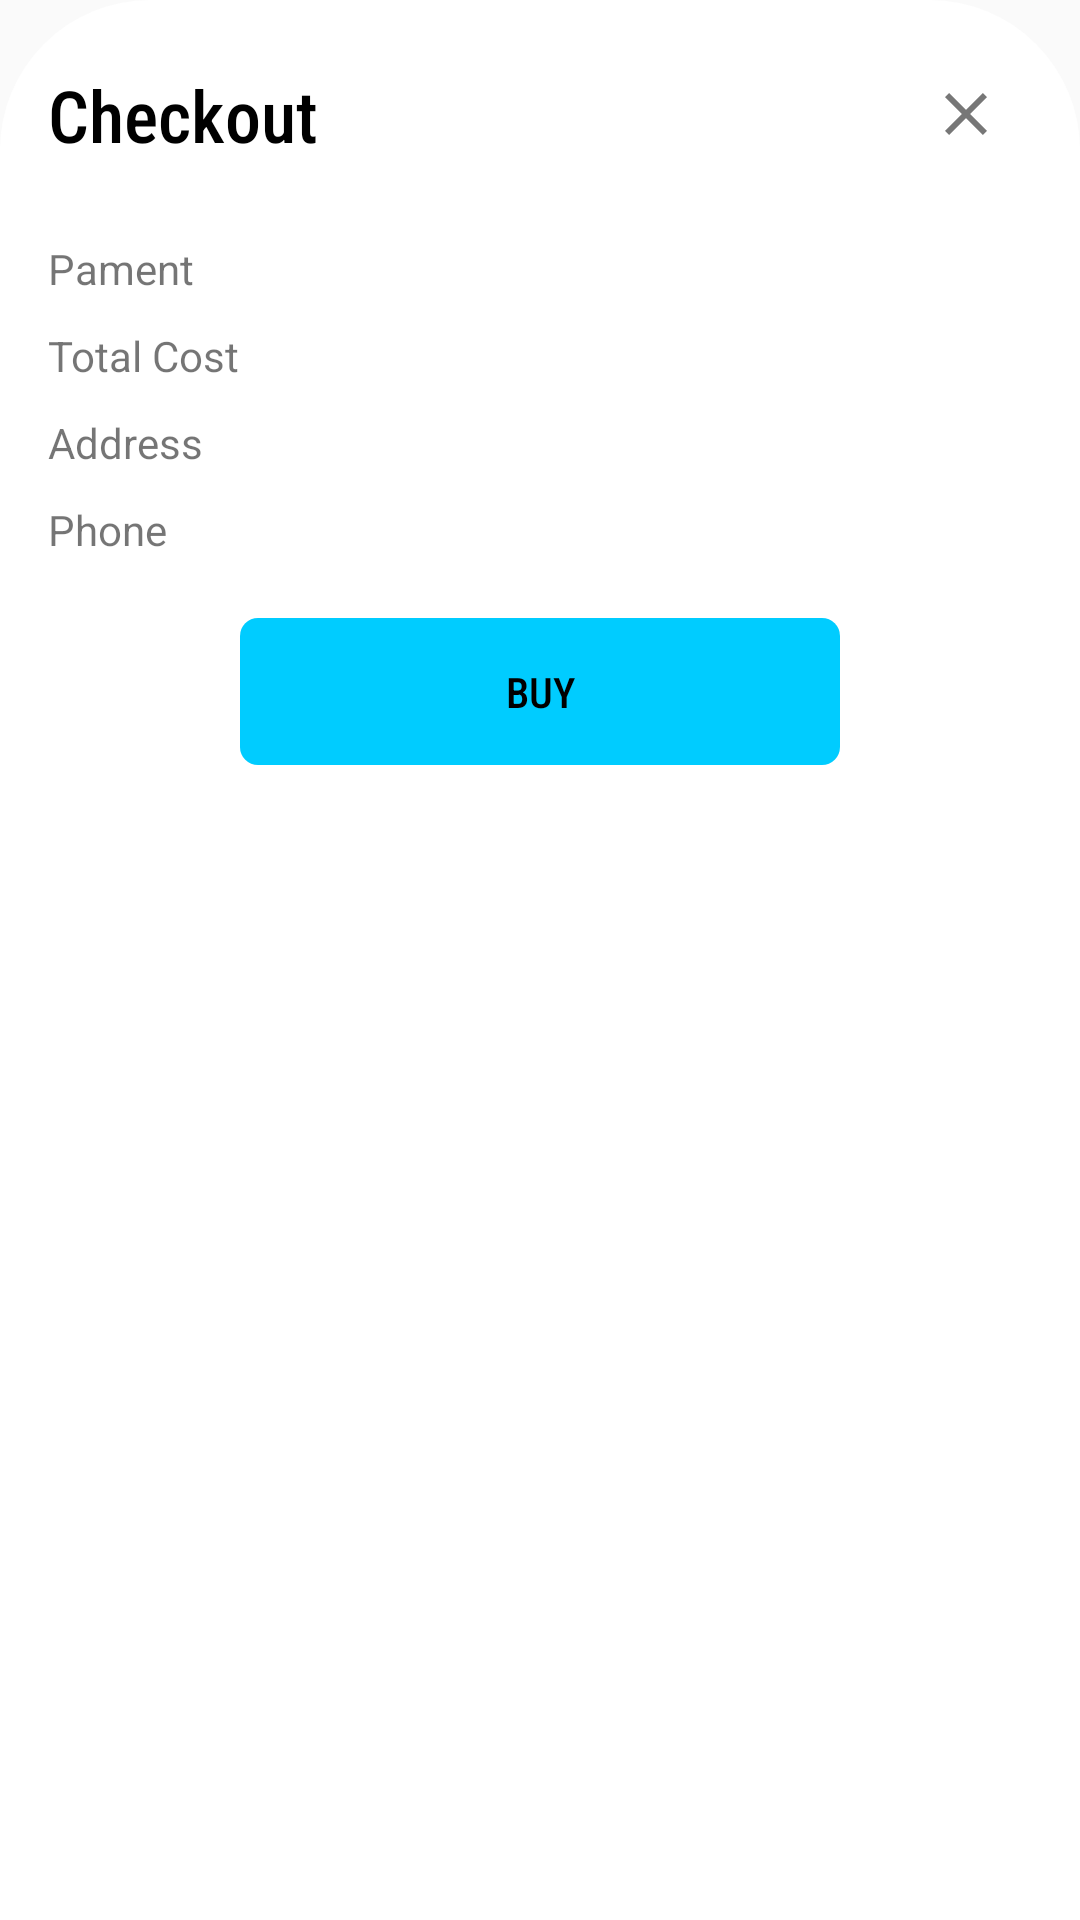

Layout XML and referenced resources for this Android screen:
<!-- AndroidManifest.xml: application theme AppTheme -->
<!-- res/layout/bottom_sheet_buy.xml -->
<?xml version="1.0" encoding="utf-8"?>
<layout xmlns:app="http://schemas.android.com/apk/res-auto">

    <data>
        <variable
            name="user"
            type="com.example.retrofitrxjava.UserModel" />

        <variable
            name="total"
            type="String" />
    </data>

    <androidx.constraintlayout.widget.ConstraintLayout xmlns:android="http://schemas.android.com/apk/res/android"
        android:layout_width="match_parent"
        android:layout_height="wrap_content"
        android:background="@drawable/dialog_bottom_sheet"
        android:padding="16dp">

        <androidx.appcompat.widget.AppCompatTextView
            android:layout_width="wrap_content"
            android:layout_height="wrap_content"
            android:fontFamily="sans-serif-condensed-medium"
            android:text="Checkout"
            android:textColor="@android:color/black"
            android:textSize="24sp"
            app:layout_constraintBottom_toBottomOf="@+id/close"
            app:layout_constraintStart_toStartOf="parent"
            app:layout_constraintTop_toTopOf="@id/close" />

        <androidx.appcompat.widget.AppCompatImageView
            android:id="@+id/close"
            android:layout_width="wrap_content"
            android:layout_height="wrap_content"
            android:padding="10dp"
            android:src="@drawable/ic_baseline_close_24"
            app:layout_constraintEnd_toEndOf="parent"
            app:layout_constraintTop_toTopOf="parent" />

        <androidx.appcompat.widget.AppCompatTextView
            android:id="@+id/text_payment"
            android:layout_width="wrap_content"
            android:layout_height="wrap_content"
            android:layout_marginTop="20dp"
            android:text="Pament"
            app:layout_constraintStart_toStartOf="parent"
            app:layout_constraintTop_toBottomOf="@id/close" />










        <androidx.appcompat.widget.AppCompatTextView
            android:id="@+id/total"
            android:layout_width="wrap_content"
            android:layout_height="wrap_content"
            android:layout_marginTop="10dp"
            android:text="Total Cost"
            app:layout_constraintStart_toStartOf="parent"
            app:layout_constraintTop_toBottomOf="@id/text_payment" />

        <androidx.appcompat.widget.AppCompatTextView
            android:id="@+id/address"
            android:layout_width="wrap_content"
            android:layout_height="wrap_content"
            android:layout_marginTop="10dp"
            android:text="Address"
            app:layout_constraintBottom_toBottomOf="@id/edt_address"
            app:layout_constraintStart_toStartOf="parent"
            app:layout_constraintTop_toBottomOf="@id/total" />

        <androidx.constraintlayout.widget.Guideline
            android:id="@+id/guideline"
            android:layout_width="wrap_content"
            android:layout_height="wrap_content"
            android:orientation="vertical"
            app:layout_constraintGuide_percent="0.4" />

        <androidx.appcompat.widget.AppCompatTextView
            android:id="@+id/edt_address"
            android:layout_width="0dp"
            android:layout_height="wrap_content"
            android:layout_marginStart="8dp"
            android:layout_marginTop="10dp"
            android:gravity="end"
            android:text="@{user.address}"
            android:textColor="@android:color/black"
            app:layout_constraintEnd_toEndOf="parent"
            app:layout_constraintStart_toStartOf="@+id/guideline"
            app:layout_constraintTop_toBottomOf="@+id/total" />

        <androidx.appcompat.widget.AppCompatTextView
            android:id="@+id/Phone"
            android:layout_width="0dp"
            android:layout_height="wrap_content"
            android:layout_marginTop="10dp"
            android:ellipsize="end"
            android:singleLine="true"
            android:text="Phone"
            app:layout_constraintStart_toStartOf="parent"
            app:layout_constraintTop_toBottomOf="@+id/edt_address" />

        <androidx.appcompat.widget.AppCompatTextView
            android:id="@+id/edt_phone"
            android:layout_width="0dp"
            android:layout_height="wrap_content"
            android:layout_marginTop="10dp"
            android:ellipsize="end"
            android:singleLine="true"
            android:text="@{user.phoneNumber}"
            android:textColor="@android:color/black"
            app:layout_constraintEnd_toEndOf="parent"
            app:layout_constraintTop_toBottomOf="@+id/edt_address" />

        <androidx.appcompat.widget.AppCompatTextView
            android:layout_width="wrap_content"
            android:layout_height="wrap_content"
            android:layout_marginTop="10dp"
            android:text="@{total}"
            android:textColor="@android:color/black"
            app:layout_constraintEnd_toEndOf="parent"
            app:layout_constraintTop_toBottomOf="@id/text_payment" />

        <androidx.appcompat.widget.AppCompatTextView
            android:id="@+id/submit"
            android:layout_width="200dp"
            android:gravity="center"
            android:layout_height="wrap_content"
            android:backgroundTint="#00CCFF"
            android:fontFamily="sans-serif-condensed-medium"
            android:textColor="@android:color/black"
            android:layout_marginTop="20dp"
            android:background="@drawable/rounded_border_edittext_login"
            android:padding="15dp"
            android:text="BUY"
            app:layout_constraintEnd_toEndOf="parent"
            app:layout_constraintStart_toStartOf="parent"
            app:layout_constraintTop_toBottomOf="@+id/edt_phone" />

    </androidx.constraintlayout.widget.ConstraintLayout>
</layout>
<!-- resources referenced by this layout -->
<resources>
  <!-- drawable dialog_bottom_sheet (drawable) -->
  <?xml version="1.0" encoding="utf-8"?>
  <shape xmlns:android="http://schemas.android.com/apk/res/android">
  
      <solid android:color="#FFFFFF" />
      <corners
          android:topLeftRadius="50dp"
          android:topRightRadius="50dp" />
  
      <solid
          android:width="1dp"
          android:color="#FFFFFF" />
  
  </shape>
  <!-- drawable ic_baseline_close_24 (drawable) -->
  <vector android:alpha="0.89" android:height="24dp"
      android:tint="?attr/colorControlNormal" android:viewportHeight="24"
      android:viewportWidth="24" android:width="24dp" xmlns:android="http://schemas.android.com/apk/res/android">
      <path android:fillColor="@android:color/white" android:pathData="M19,6.41L17.59,5 12,10.59 6.41,5 5,6.41 10.59,12 5,17.59 6.41,19 12,13.41 17.59,19 19,17.59 13.41,12z"/>
  </vector>
  <!-- drawable rounded_border_edittext_login (drawable) -->
  <selector xmlns:android="http://schemas.android.com/apk/res/android">
      <item>
          <shape android:shape="rectangle">
              <solid android:color="@color/bg_blue_et_login"/>
              <corners android:radius="6dp" />
          </shape>
      </item>
  </selector>
  <style name="AppTheme" parent="Theme.AppCompat.Light.NoActionBar">
          
          <item name="colorPrimary">#EE0DB5A7</item>
          <item name="colorPrimaryDark">#EE0DB5A7</item>
          <item name="colorAccent">#EE0DB5A7</item>
      </style>
  <color name="bg_blue_et_login">#F1F6FB</color>
</resources>
